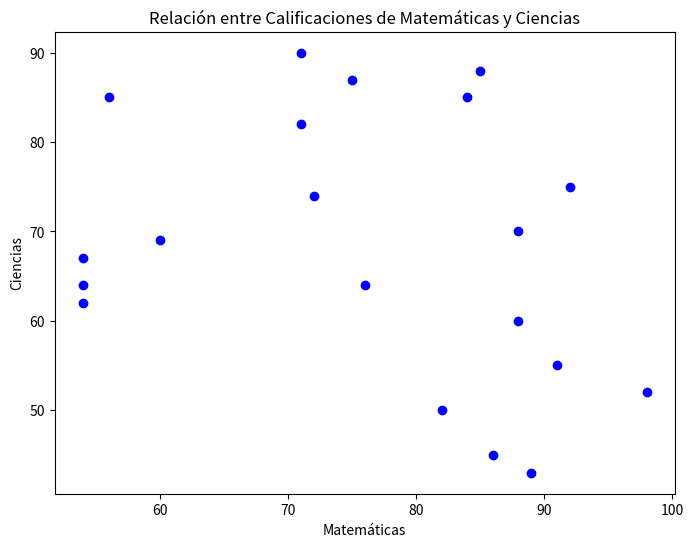
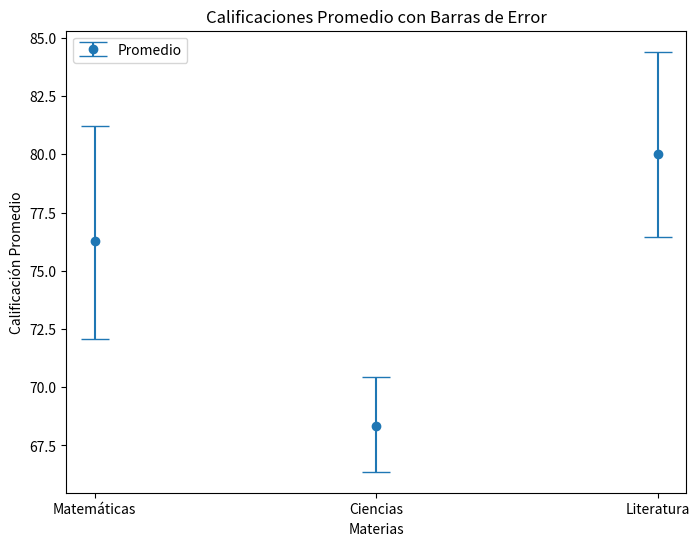
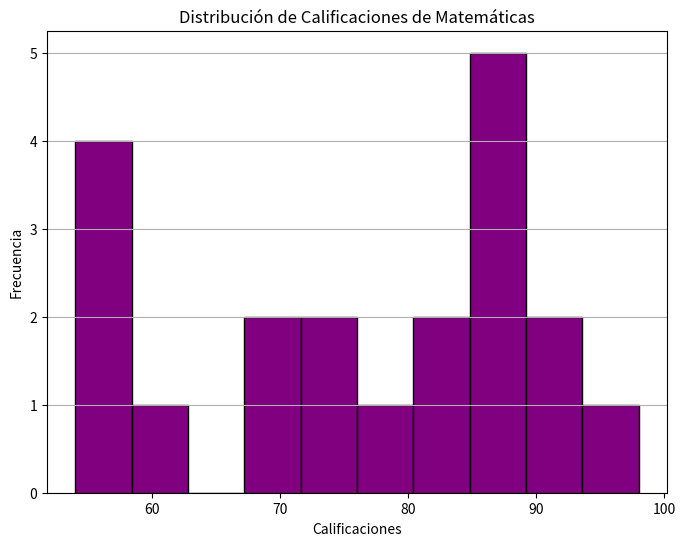

The matplotlib source for these figures, in order:
import numpy as np
import matplotlib.pyplot as plt

rng = np.random.default_rng(42)

matematicas = rng.integers(50, 100, 20)
ciencias = rng.integers(40, 95, 20)
literatura = rng.integers(60, 100, 20)

errores_matematicas = rng.uniform(2, 5, 2)
errores_matematicas = [min(errores_matematicas), max(errores_matematicas)]

errores_ciencias = rng.uniform(1, 4, 2)
errores_ciencias = [min(errores_ciencias), max(errores_ciencias)]

errores_literatura = rng.uniform(3, 6, 2)
errores_literatura = [min(errores_literatura), max(errores_literatura)]


plt.figure(figsize=(8, 6))
plt.scatter(matematicas, ciencias, color='blue')
plt.title('Relación entre Calificaciones de Matemáticas y Ciencias')
plt.xlabel('Matemáticas')
plt.ylabel('Ciencias')
plt.show()

materias = ['Matemáticas', 'Ciencias', 'Literatura']

plt.figure(figsize=(8, 6))
plt.errorbar(materias, [np.mean(matematicas), np.mean(ciencias), np.mean(literatura)],
             yerr=np.array([errores_matematicas, errores_ciencias, errores_literatura]).T, fmt='o', capsize=10)
plt.title('Calificaciones Promedio con Barras de Error')
plt.xlabel('Materias')
plt.ylabel('Calificación Promedio')
plt.legend(['Promedio'])
plt.show()

plt.figure(figsize=(8, 6))
plt.hist(matematicas, bins=10, color='purple', edgecolor='black')
plt.title('Distribución de Calificaciones de Matemáticas')
plt.xlabel('Calificaciones')
plt.ylabel('Frecuencia')
plt.grid(axis='y')
plt.show()
